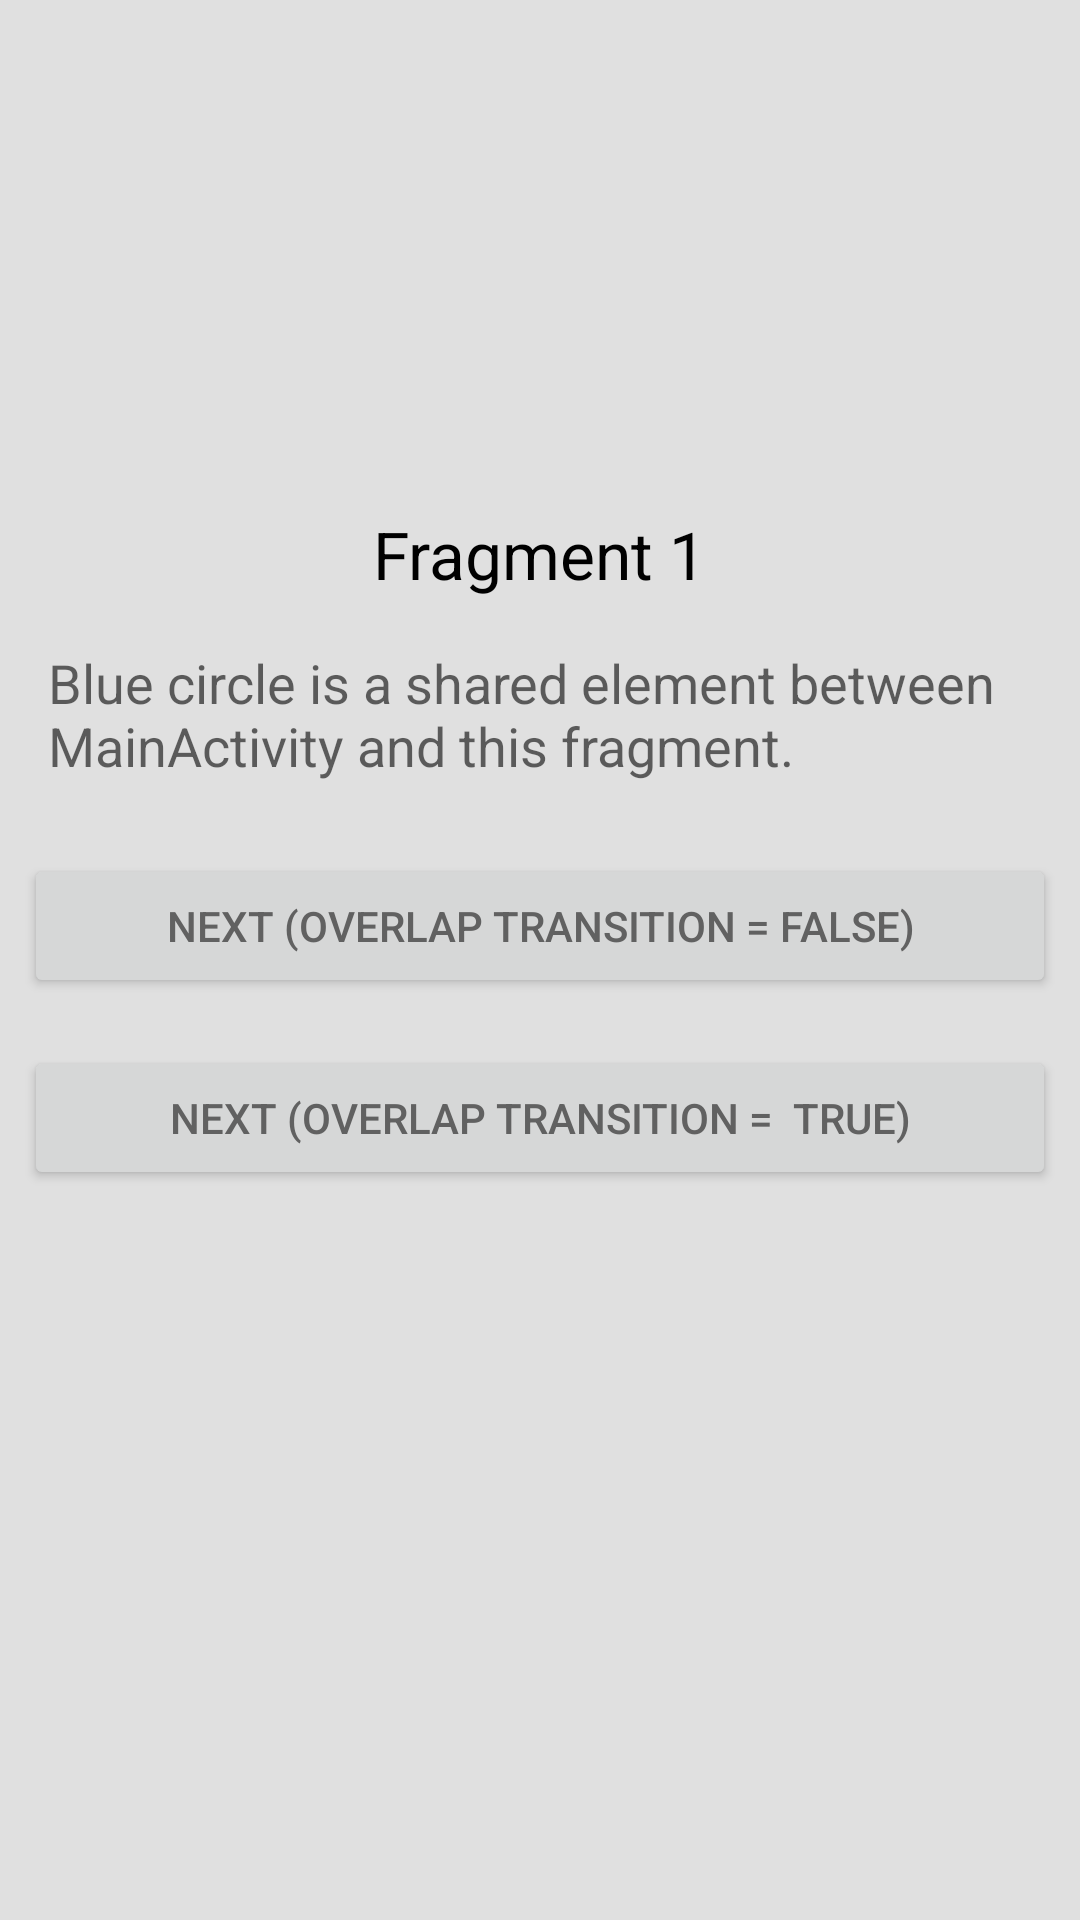

Here is an Android app screen rendered from its layout file. Give the layout XML and the strings, colors and styles it references.
<!-- AndroidManifest.xml: application theme MaterialTransition -->
<!-- res/layout/activity_sharedelement_fragment1.xml -->
<LinearLayout xmlns:android="http://schemas.android.com/apk/res/android"
    android:layout_width="match_parent"
    android:layout_height="match_parent"
    android:gravity="center_horizontal"
    android:orientation="vertical">

    <ImageView
        android:id="@+id/square_blue"
        style="@style/MaterialTransition.Icon.Big"
        android:src="@drawable/circle_24dp"
        android:transitionName="@string/square_blue_name" />

    <TextView
        style="@style/Base.TextAppearance.AppCompat.Large"
        android:layout_width="wrap_content"
        android:layout_height="wrap_content"
        android:text="Fragment 1" />

    <TextView
        style="@style/MaterialTransition.Text.Body"
        android:text="Blue circle is a shared element between MainActivity and this fragment." />


    <Button
        android:id="@+id/sample2_button1"
        android:text="Next (Overlap transition = false)"
        style="@style/MaterialTransition.Button" />

    <Button
        android:id="@+id/sample2_button2"
        android:text="Next (Overlap transition =  true)"
        style="@style/MaterialTransition.Button" />

</LinearLayout>
<!-- resources referenced by this layout -->
<resources>
  <string name="square_blue_name">square_blue</string>
  <style name="MaterialTransition.Button" parent="Base.Widget.AppCompat.Button">
          <item name="android:layout_width">match_parent</item>
          <item name="android:layout_height">wrap_content</item>
          <item name="android:layout_margin">@dimen/spacing_normal</item>
      </style>
  <style name="MaterialTransition.Icon.Big">
          <item name="android:layout_width">150dp</item>
          <item name="android:layout_height">150dp</item>
      </style>
  <style name="MaterialTransition.Text.Body" parent="Base.TextAppearance.AppCompat.Medium">
          <item name="android:layout_width">wrap_content</item>
          <item name="android:layout_height">wrap_content</item>
          <item name="android:layout_margin">@dimen/spacing_normal</item>
          <item name="android:padding">@dimen/spacing_normal</item>
      </style>
  <style name="MaterialTransition" parent="Theme.AppCompat.Light.NoActionBar">
          
          <item name="colorPrimary">@color/colorPrimary</item>
          <item name="colorPrimaryDark">@color/colorPrimaryDark</item>
          <item name="colorAccent">@color/colorAccent</item>
          <item name="android:statusBarColor">@color/colorPrimaryDark</item>
          <item name="android:titleTextAppearance">@style/MaterialTransition.TextAppearance.Title</item>
          <item name="android:textColorPrimary">@android:color/black</item>
          <item name="android:textColorPrimaryInverse">@color/text_light</item>
          <item name="android:textColor">@color/text_dark</item>
          <item name="android:windowContentTransitions">true</item>
          <item name="android:windowAllowEnterTransitionOverlap">false</item>
          <item name="android:windowAllowReturnTransitionOverlap">false</item>
          <item name="android:windowBackground">@color/light_grey</item>
      </style>
  <dimen name="spacing_normal">8dp</dimen>
  <color name="colorPrimary">#3F51B5</color>
  <color name="colorPrimaryDark">#303F9F</color>
  <color name="colorAccent">#FF4081</color>
  <style name="MaterialTransition.TextAppearance.Title" parent="android:TextAppearance.Material.Title">
          <item name="android:textColor">?android:textColorPrimary</item>
      </style>
  <color name="text_light">@android:color/white</color>
  <color name="text_dark">#616161</color>
  <color name="light_grey">#E0E0E0</color>
</resources>
